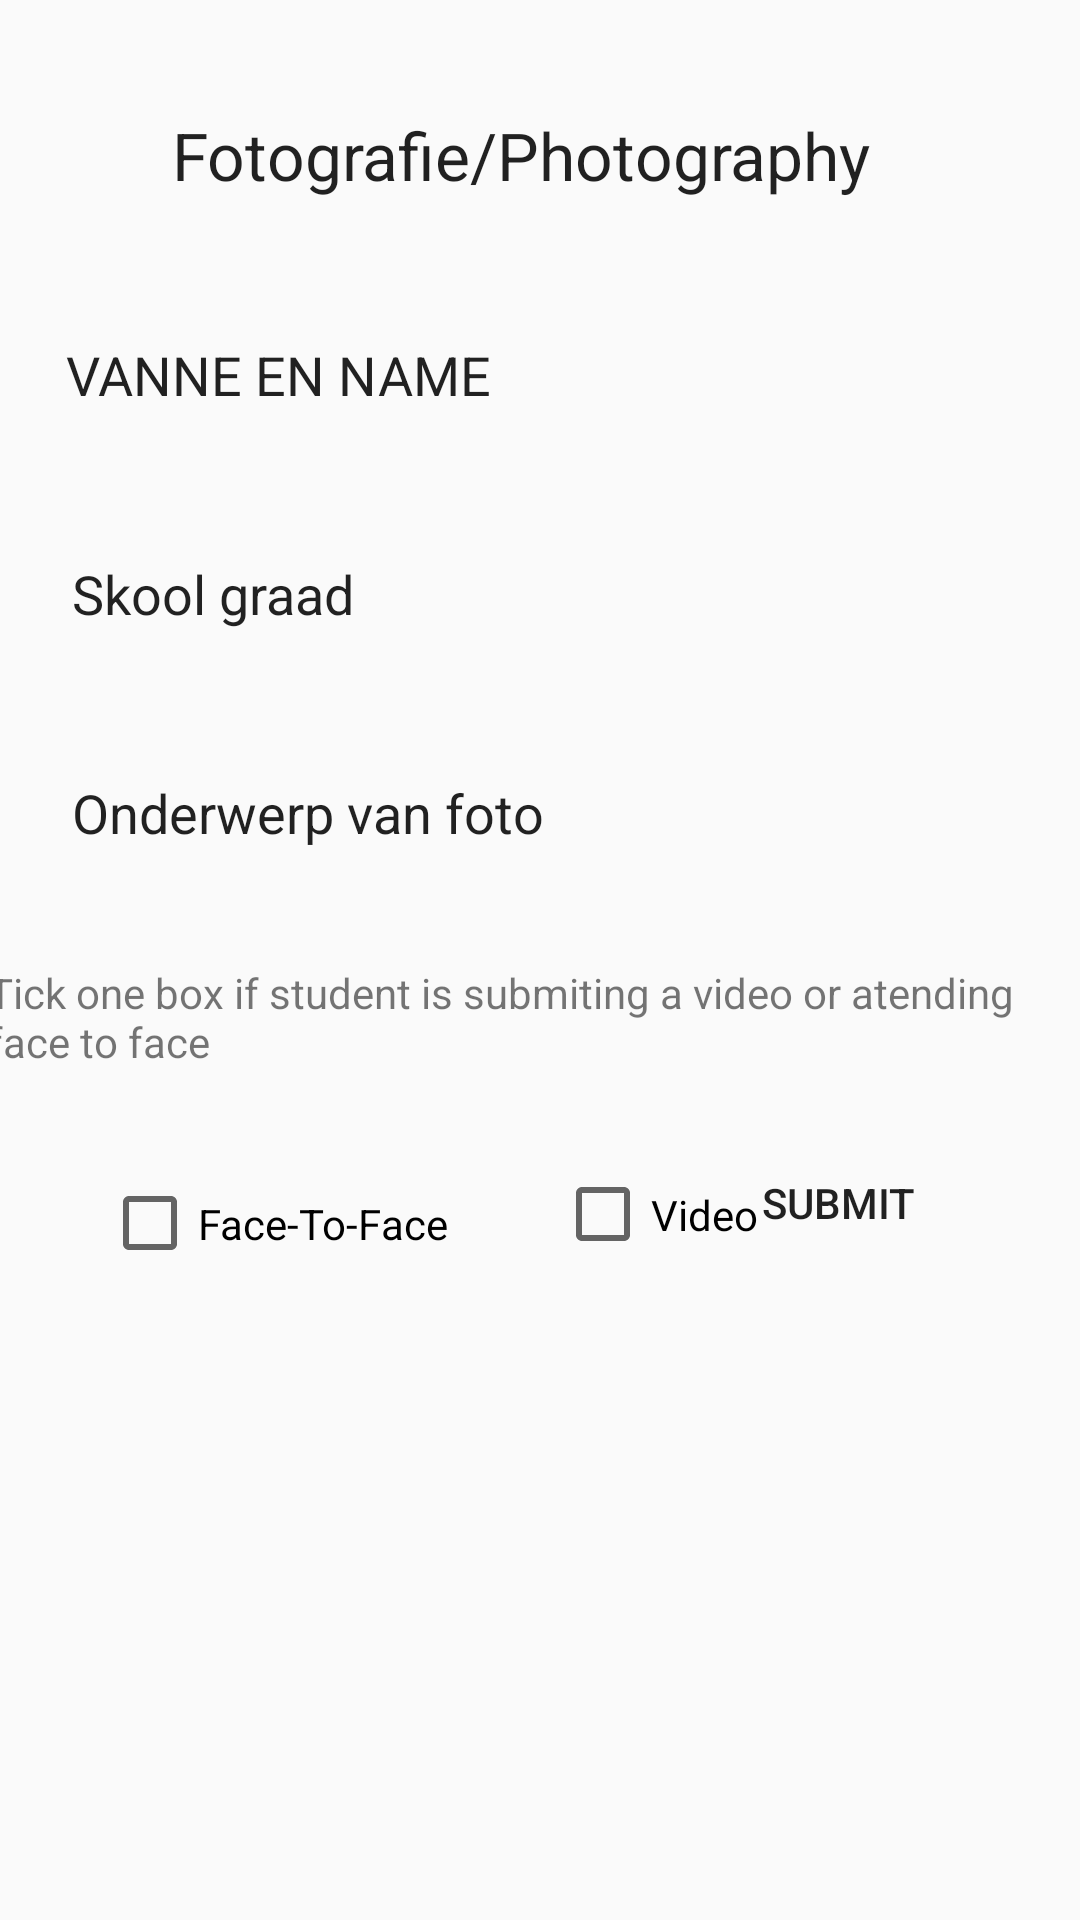

Here is an Android app screen rendered from its layout file. Give the layout XML and the strings, colors and styles it references.
<!-- AndroidManifest.xml: application theme Theme.KAE -->
<!-- res/layout/page5.xml -->
<?xml version="1.0" encoding="utf-8"?>
<androidx.constraintlayout.widget.ConstraintLayout xmlns:android="http://schemas.android.com/apk/res/android"
    xmlns:app="http://schemas.android.com/apk/res-auto"
    xmlns:tools="http://schemas.android.com/tools"
    android:layout_width="match_parent"
    android:layout_height="match_parent"
    android:background="@drawable/kae_background1">

    <Button
        android:id="@+id/button35"
        android:layout_width="103dp"
        android:layout_height="69dp"
        android:layout_marginTop="6dp"
        android:layout_marginEnd="29dp"
        android:background="@drawable/rounded_input_background"
        android:backgroundTint="@color/redd"
        android:text="Submit"
        app:layout_constraintEnd_toEndOf="parent"
        app:layout_constraintTop_toBottomOf="@+id/textView12" />

    <TextView
        android:id="@+id/textView12"
        android:layout_width="370dp"
        android:layout_height="39dp"
        android:layout_marginStart="21dp"
        android:layout_marginTop="18dp"
        android:layout_marginEnd="20dp"
        android:text="Tick one box if student is submiting a video or atending face to face"
        app:layout_constraintEnd_toEndOf="parent"
        app:layout_constraintStart_toStartOf="parent"
        app:layout_constraintTop_toBottomOf="@+id/editTextText25" />

    <TextView
        android:id="@+id/textView10"
        android:layout_width="wrap_content"
        android:layout_height="wrap_content"
        android:layout_marginStart="32dp"
        android:layout_marginTop="37dp"
        android:layout_marginEnd="32dp"
        android:text="Fotografie/Photography		 "
        android:textAppearance="@style/TextAppearance.AppCompat.Large"
        app:layout_constraintEnd_toEndOf="parent"
        app:layout_constraintStart_toStartOf="parent"
        app:layout_constraintTop_toTopOf="parent" />

    <EditText
        android:id="@+id/editTextText23"
        android:layout_width="300dp"
        android:layout_height="65dp"
        android:layout_marginStart="22dp"
        android:layout_marginTop="26dp"
        android:background="@drawable/rounded_input_background"
        android:ems="10"
        android:inputType="text"
        android:text="VANNE EN NAME	 	 "
        app:layout_constraintStart_toStartOf="parent"
        app:layout_constraintTop_toBottomOf="@+id/textView10" />

    <EditText
        android:id="@+id/editTextText24"
        android:layout_width="300dp"
        android:layout_height="65dp"
        android:layout_marginStart="24dp"
        android:layout_marginTop="8dp"
        android:background="@drawable/rounded_input_background"
        android:ems="10"
        android:inputType="text"
        android:text="Skool graad "
        app:layout_constraintStart_toStartOf="parent"
        app:layout_constraintTop_toBottomOf="@+id/editTextText23" />

    <EditText
        android:id="@+id/editTextText25"
        android:layout_width="300dp"
        android:layout_height="65dp"
        android:layout_marginStart="24dp"
        android:layout_marginTop="8dp"
        android:background="@drawable/rounded_input_background"
        android:ems="10"
        android:inputType="text"
        android:text="Onderwerp van foto	 "
        app:layout_constraintStart_toStartOf="parent"
        app:layout_constraintTop_toBottomOf="@+id/editTextText24" />

    <CheckBox
        android:id="@+id/checkBox9"
        android:layout_width="120dp"
        android:layout_height="65dp"
        android:layout_marginStart="34dp"
        android:layout_marginTop="15dp"
        android:text="Face-To-Face"
        app:layout_constraintStart_toStartOf="parent"
        app:layout_constraintTop_toBottomOf="@+id/textView12" />

    <CheckBox
        android:id="@+id/checkBox10"
        android:layout_width="81dp"
        android:layout_height="71dp"
        android:layout_marginStart="31dp"
        android:layout_marginTop="9dp"
        android:text="Video"
        app:layout_constraintStart_toEndOf="@+id/checkBox9"
        app:layout_constraintTop_toBottomOf="@+id/textView12" />
</androidx.constraintlayout.widget.ConstraintLayout>
<!-- resources referenced by this layout -->
<resources>
  <color name="redd">#F28F1818</color>
  <style name="Theme.KAE" parent="Theme.AppCompat.Light.DarkActionBar">
          
      </style>
</resources>
